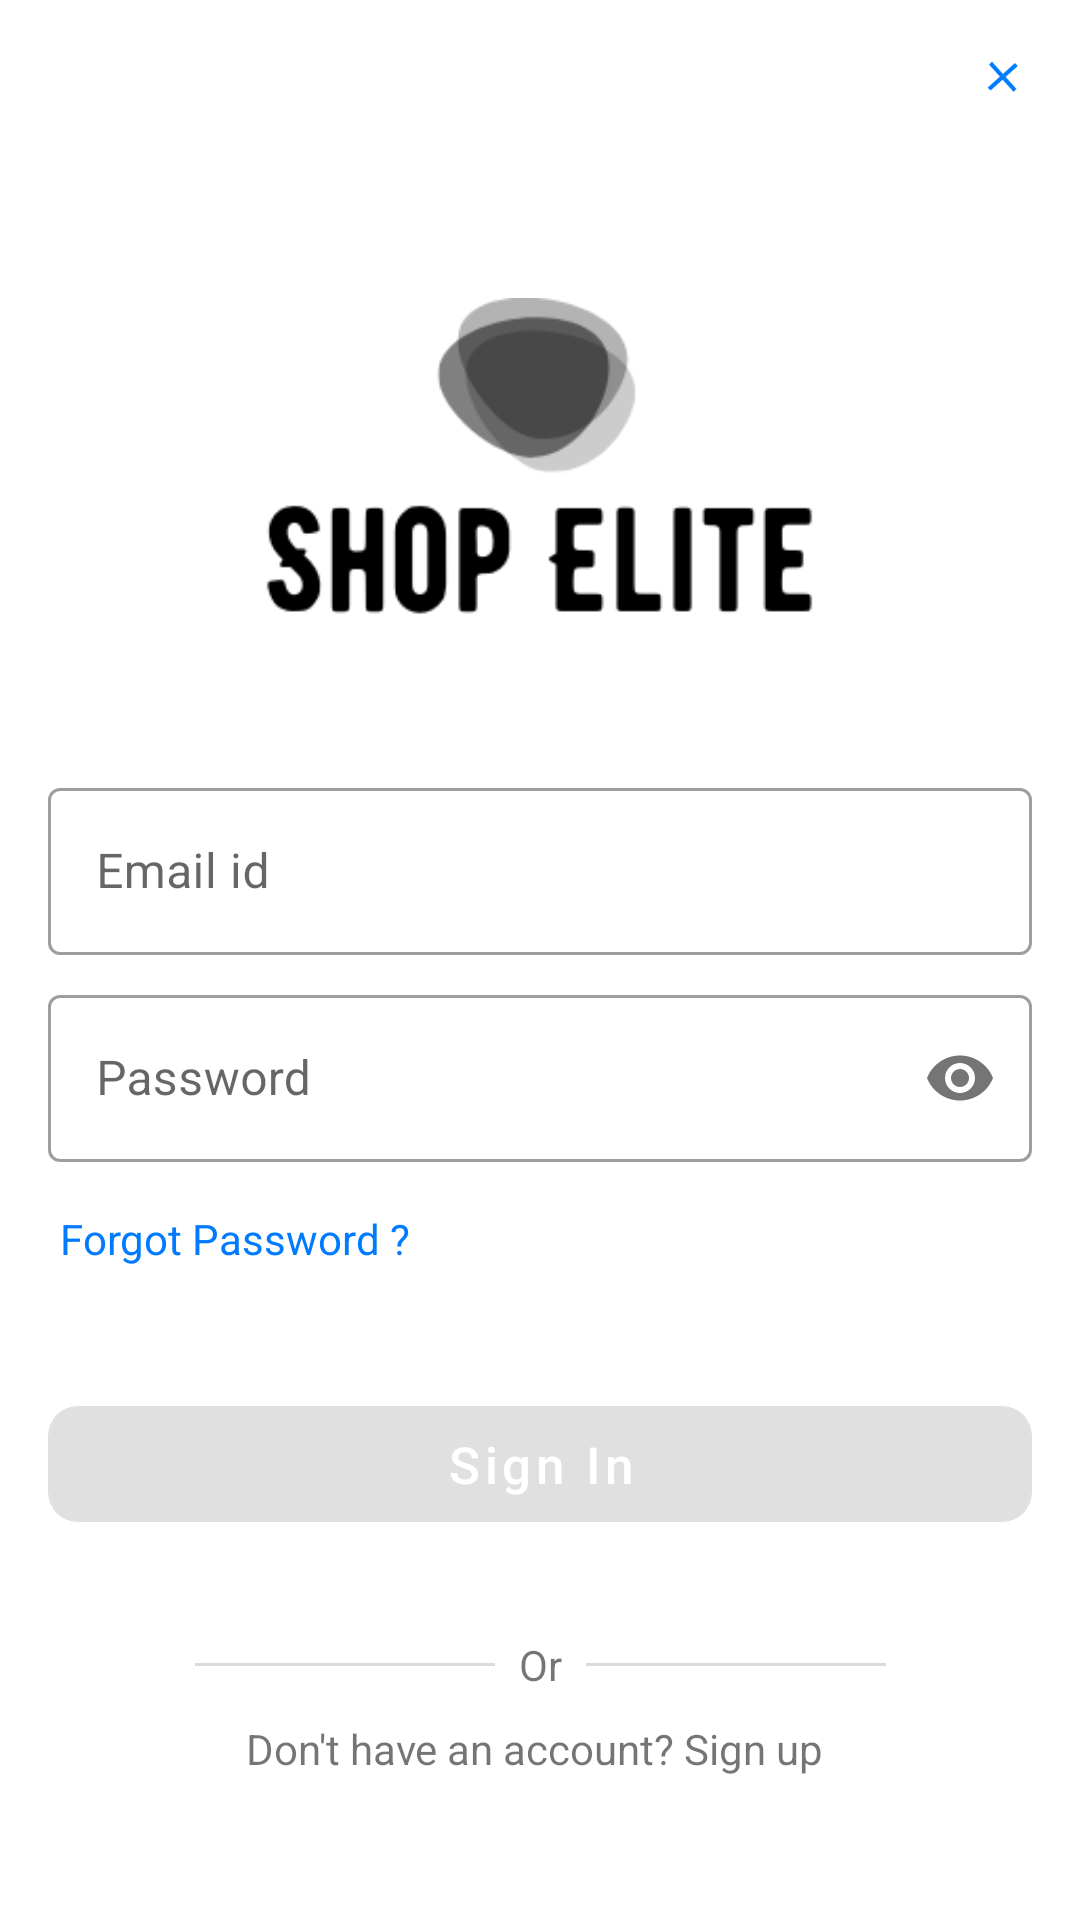

Produce the Android XML layout that renders to this screen, including the resource entries it uses.
<!-- AndroidManifest.xml: application theme Theme.ShopElite -->
<!-- res/layout/fragment_sign_in.xml -->
<?xml version="1.0" encoding="utf-8"?>
<FrameLayout xmlns:android="http://schemas.android.com/apk/res/android"
    xmlns:app="http://schemas.android.com/apk/res-auto"
    xmlns:tools="http://schemas.android.com/tools"
    android:layout_width="match_parent"
    android:layout_height="match_parent"
    android:background="@color/white"
    tools:context=".fragment.SignInFragment">

    <androidx.constraintlayout.widget.ConstraintLayout
        android:layout_width="match_parent"
        android:layout_height="match_parent">

        <ImageView
            android:id="@+id/sign_in_close_button"
            android:layout_width="wrap_content"
            android:layout_height="wrap_content"
            android:background="@android:color/transparent"
            android:padding="16dp"
            android:src="@mipmap/close_cross"
            android:tint="@color/main_color"
            app:layout_constraintEnd_toEndOf="parent"
            app:layout_constraintTop_toTopOf="parent" />

        <ImageView
            android:id="@+id/imageView"
            android:layout_width="185dp"
            android:layout_height="149dp"
            android:src="@drawable/logo"
            app:layout_constraintBottom_toBottomOf="parent"
            app:layout_constraintEnd_toEndOf="parent"
            app:layout_constraintStart_toStartOf="parent"
            app:layout_constraintTop_toTopOf="parent"
            app:layout_constraintVertical_bias="0.17000002" />


        <com.google.android.material.textfield.TextInputLayout
            android:id="@+id/sign_in_email_id_layout"
            style="@style/Widget.MaterialComponents.TextInputLayout.OutlinedBox"
            android:layout_width="0dp"
            android:layout_height="wrap_content"
            android:layout_marginStart="16dp"
            android:layout_marginTop="25dp"
            android:layout_marginEnd="16dp"
            android:backgroundTint="@color/main_color"
            android:ems="10"
            android:hint="Email id"
            android:inputType="textEmailAddress"
            android:textColor="@color/main_color"
            app:layout_constraintEnd_toEndOf="parent"
            app:layout_constraintHorizontal_bias="0.0"
            app:layout_constraintStart_toStartOf="parent"
            app:layout_constraintTop_toBottomOf="@+id/imageView">

            <com.google.android.material.textfield.TextInputEditText
                android:id="@+id/sign_in_email_id"
                android:layout_width="match_parent"
                android:layout_height="wrap_content" />
        </com.google.android.material.textfield.TextInputLayout>


        <com.google.android.material.textfield.TextInputLayout
            android:id="@+id/sign_in_password_layout"
            style="@style/Widget.MaterialComponents.TextInputLayout.OutlinedBox"
            android:layout_width="0dp"
            android:layout_height="wrap_content"
            android:layout_marginStart="16dp"
            android:layout_marginTop="8dp"
            android:layout_marginEnd="16dp"
            android:ems="10"
            android:hint="Password"
            android:inputType="textPassword"
            app:layout_constraintEnd_toEndOf="parent"
            app:layout_constraintHorizontal_bias="0.0"
            app:layout_constraintStart_toStartOf="parent"
            app:layout_constraintTop_toBottomOf="@+id/sign_in_email_id_layout"
            app:passwordToggleEnabled="true">

            <com.google.android.material.textfield.TextInputEditText
                android:id="@+id/sign_in_password"
                android:layout_width="match_parent"
                android:layout_height="wrap_content"
                android:inputType="textPassword" />
        </com.google.android.material.textfield.TextInputLayout>

        <TextView
            android:id="@+id/sign_forgot_password"
            android:layout_width="0dp"
            android:layout_height="wrap_content"
            android:layout_marginStart="4dp"
            android:layout_marginTop="16dp"
            android:text="Forgot Password ?"
            android:textColor="@color/main_color"
            app:layout_constraintStart_toStartOf="@+id/sign_in_password_layout"
            app:layout_constraintTop_toBottomOf="@+id/sign_in_password_layout" />

        <com.google.android.material.button.MaterialButton
            android:id="@+id/sign_in_button"
            android:layout_width="0dp"
            android:layout_height="wrap_content"
            android:layout_marginStart="16dp"
            android:layout_marginTop="35dp"
            android:layout_marginEnd="16dp"
            android:enabled="false"
            android:padding="8dp"
            android:text="Sign In"
            android:textAllCaps="false"
            android:textColor="@color/white"
            android:textSize="17sp"
            app:cornerRadius="10dp"
            app:layout_constraintBottom_toBottomOf="parent"
            app:layout_constraintEnd_toEndOf="parent"
            app:layout_constraintHorizontal_bias="0.0"
            app:layout_constraintStart_toStartOf="parent"
            app:layout_constraintTop_toBottomOf="@+id/sign_forgot_password"
            app:layout_constraintVertical_bias="0.04" />

        <TextView
            android:id="@+id/textView2"
            android:layout_width="wrap_content"
            android:layout_height="wrap_content"
            android:layout_marginTop="32dp"
            android:text="Or"
            app:layout_constraintEnd_toEndOf="@+id/sign_in_button"
            app:layout_constraintStart_toStartOf="@+id/sign_in_button"
            app:layout_constraintTop_toBottomOf="@+id/sign_in_button" />

        <TextView
            android:id="@+id/not_have_account"
            android:layout_width="wrap_content"
            android:layout_height="wrap_content"
            android:layout_marginBottom="24dp"
            android:text="Don't have an account? Sign up "
            app:layout_constraintBottom_toBottomOf="parent"
            app:layout_constraintEnd_toEndOf="parent"
            app:layout_constraintStart_toStartOf="parent"
            app:layout_constraintTop_toBottomOf="@+id/textView2"
            app:layout_constraintVertical_bias="0.274" />

        <View
            android:id="@+id/divider4"
            android:layout_width="100dp"
            android:layout_height="1dp"
            android:layout_marginEnd="8dp"
            android:background="@color/gray"
            app:layout_constraintBottom_toBottomOf="@+id/textView2"
            app:layout_constraintEnd_toStartOf="@+id/textView2"
            app:layout_constraintTop_toTopOf="@+id/textView2" />

        <View
            android:id="@+id/divider5"
            android:layout_width="100dp"
            android:layout_height="1dp"
            android:layout_marginStart="8dp"
            android:background="@color/gray"
            app:layout_constraintBottom_toBottomOf="@+id/textView2"
            app:layout_constraintStart_toEndOf="@+id/textView2"
            app:layout_constraintTop_toTopOf="@+id/textView2" />

        <ProgressBar
            android:id="@+id/sign_in_progress_bar"
            style="?android:attr/progressBarStyle"
            android:layout_width="43dp"
            android:indeterminateTint="@color/main_color"
            android:layout_height="43dp"
            android:layout_marginTop="10dp"
            android:visibility="invisible"
            app:layout_constraintEnd_toEndOf="parent"
            app:layout_constraintStart_toStartOf="parent"
            app:layout_constraintTop_toBottomOf="@+id/sign_in_password_layout" />

    </androidx.constraintlayout.widget.ConstraintLayout>

</FrameLayout>
<!-- resources referenced by this layout -->
<resources>
  <color name="gray">#dbdbdb</color>
  <color name="main_color">#007bff</color>
  <color name="white">#FFFFFFFF</color>
  <!-- drawable logo: png bitmap (drawable, 6164 bytes) -->
  <!-- mipmap close_cross: png bitmap (mipmap-xxxhdpi, 997 bytes) -->
  <style name="Theme.ShopElite" parent="Theme.MaterialComponents.DayNight.NoActionBar">
          
          <item name="colorPrimary">@color/main_color</item>
          <item name="colorPrimaryVariant">@color/main_color</item>
          <item name="colorOnPrimary">@color/main_color</item>
          
          <item name="colorSecondary">@color/teal_200</item>
          <item name="colorSecondaryVariant">@color/teal_700</item>
          <item name="colorOnSecondary">@color/black</item>
          
          <item name="android:statusBarColor" tools:targetApi="l">?attr/colorPrimaryVariant</item>
          
      </style>
  <color name="teal_200">#FF03DAC5</color>
  <color name="teal_700">#FF018786</color>
  <color name="black">#FF000000</color>
</resources>
